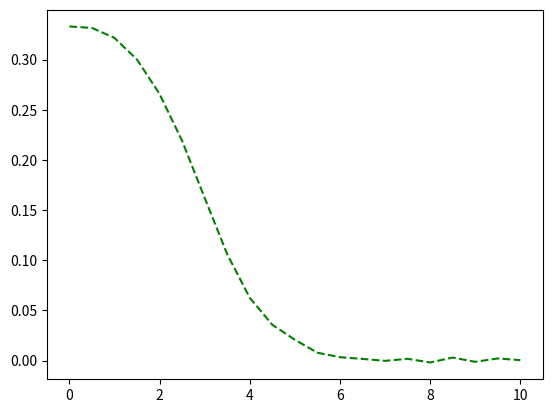

Here is the Python script that generated this plot:
"""
Created on TUE May 8 2018
@author: lab225/Neil
"""
#solve an ODE-BVP with non-linear shooting method
'''
lecture notes 4-15
'''

#use modules
import math
import matplotlib.pyplot as plt
import numpy as np
from scipy.integrate import solve_ivp

########## Define function and Parameters ########## 
def fun(t, y): return [
        y[1],
        y[2],
        -0.5*y[0]*y[2],
        y[4],
        y[5],
        -0.5*y[2]*y[3]-0.5*y[0]*y[5]
        ]

t0=0
t_bound=10

y_left=0
y_right=1

i=0

solve='RK45' #choose method: RK45, LSODA or others

h=0.5
####################################################
  
step=int((t_bound-t0)/h+1)
T=np.array(range(step))
TT=T*h+t0
    
#for k in range(1,7,1):
 
y_try=10000
i=0
a=0.1
while abs(y_try-y_right)>10e-6:
    y0=[y_left,0,a,0,0,1]
    sol = solve_ivp(fun, [t0,t_bound],y0,method=solve,t_eval=TT,atol=1e-1)
    #print(sol.y[1])
    a=a-(sol.y[1][step-1]-y_right)/(sol.y[4][step-1])
    y_try=sol.y[1][step-1]
    i=i+1

for k in range (0,21,1):
    print(sol.y[2][k])

    
    

print("t_bound",t_bound,"a=",a,"iterate",i,"times")

plt.plot(sol.t,sol.y[2],"g--")
plt.show


